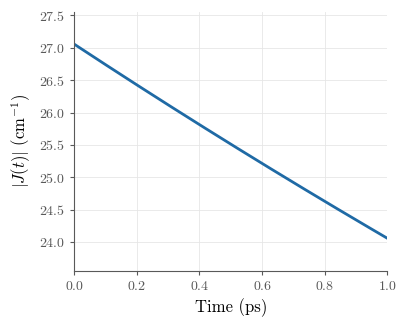
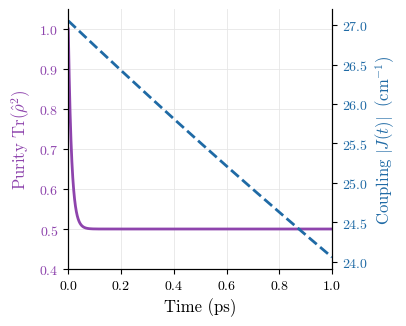
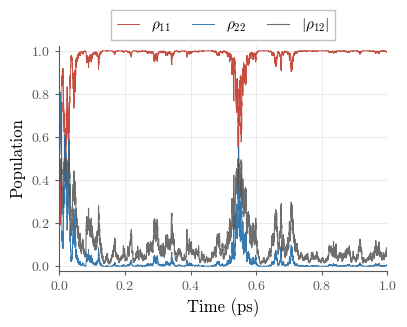
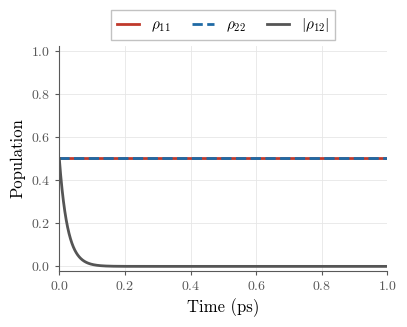
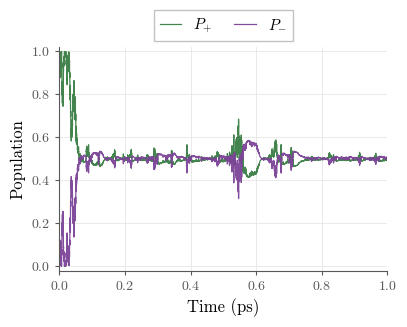
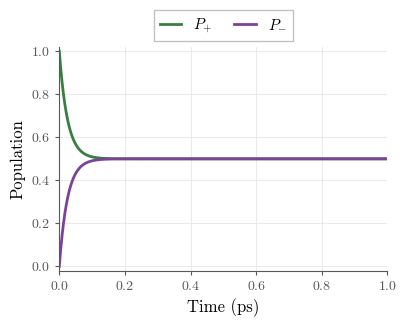
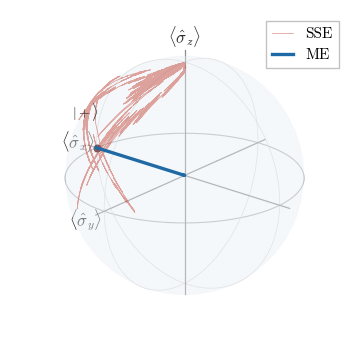

Recreate these plots in Python, in order.
#!/usr/bin/env python3
r"""
open_quantum_dynamics.py  --  Open-quantum-system dynamics of the Venus dimer exciton.

Python port of the MATLAB open-quantum-systems code in LindbladCodes/
(Combined.m / Lindblad.m / NonAdiabatic.m). It integrates the Debye-screened, time-dependent coupling
J(t) together with Lindblad pure dephasing and reproduces the manuscript
figures, and adds the associated sensitivity sweeps:

  * default            : regenerate the manuscript figures and standalone coupling trace
                         (Fig_Coupling, Fig_SSE_Site, Fig_ME_Site,
                          Fig_SSE_Adiabatic, Fig_ME_Adiabatic, Fig_Bloch_Grid).
  * --sweep-t2         : sweep the pure-dephasing time T2* (the default 25 fs is
                         measured for this system, not borrowed) and show
                         the timescale-separation conclusion holds across a range
                         -> Fig_T2_Sweep.pdf.
  * --sweep-eps        : vary the static (protein) dielectric rather than treating
                         bulk-water eps=78 as a protein-interior value, and show the central
                         t=0 optical-limit coupling J(0)=27.06 cm^-1 is invariant
                         to it -> Fig_Dielectric_Sweep.pdf.
  * --all              : everything.

Model (energies in cm^-1, time in ps), from Combined.m:
  hbar = 5.308837 cm^-1*ps ; E1=E2=19088.2 ; eps_inf=1.77, eps_s=78, tau_D=8.3 ps
  1/eps(t) = 1/eps_s + (1/eps_inf - 1/eps_s) exp(-t/tau_D)
  J(t)     = J_pref / eps factors  with  J_pref = J_opt * eps_inf,  J_opt=27.06
  H(t)     = [[E1, J(t)], [J(t), E2]] ;  U=(1/sqrt2)[[1,1],[1,-1]]
  ME (Lindblad pure dephasing, rate gamma=1/T2*):
      drho/dt = -(i/hbar)[H,rho] + dephasing(off-diagonals * -gamma)
  SSE (Ito QSD, rate-normalised L = sqrt(gamma/2) sigma_z):
      dpsi = (-iH/hbar - 0.5 L^2 + <L>L - 0.5<L>^2) psi dt
             + (L - <L>) psi dW

Pure NumPy/SciPy (solve_ivp replaces ode45). No QuTiP.
"""

import argparse
from pathlib import Path

import numpy as np
from scipy.integrate import solve_ivp

# ----- default physical parameters (Combined.m) -----------------------------
HBAR = 5.308837      # cm^-1 * ps
E1_MEAN = 19088.2    # cm^-1 (embedded STEOM bright-state energy; common shift cancels)
E1 = E2 = E1_MEAN    # overridden by --detuning, which splits them symmetrically
EPS_INF = 1.77
EPS_S = 78.0
TAU_D = 8.3          # ps
# Thermally averaged transition-density coupling from the VenusA206 tandem NVT
# ensemble. Figure 1 uses this ensemble-mean optical-limit coupling so that the
# open-system dynamics are consistent with the reported definitive J value.
#
# 2026-08-31: 27.0571 replaces 32.8165. The old value came from rigidly fitting
# ONE static STEOM transition density onto 1000 MD frames, which forces identical
# transition dipoles onto two sites whose energies differ by <|Delta|> ~ 609
# cm^-1. The v5 campaign recomputes the density per frame, per site, over 500
# frames of a fresh 1 ns trajectory with full-system 75,035-charge embedding
# (500/500 complete, zero failures), and gives 27.057 +/- 0.113 cm^-1 -- within
# 0.4 cm^-1 of the independently recalculated v4full ensemble on a different
# trajectory. See tddft_ensemble_decoherence/V5_CAMPAIGN_RUNBOOK.md.
J_OPT = 27.0571      # cm^-1  (per-frame tandem thermal mean, 500 frames)
T2_STAR = 0.025      # ps  (v6t2 campaign: 19.7/30.7 fs in the two windows
                     #      that reach 1/e; the near-degenerate window does
                     #      not, so this is representative, not an ensemble
                     #      constant. Was 0.060, borrowed from photosynthetic
                     #      systems and never measured for this system.)
TF = 1.0             # ps
DT = 1e-4            # ps

U = (1 / np.sqrt(2.0)) * np.array([[1.0, 1.0], [1.0, -1.0]])


def make_params(eps_s=EPS_S, eps_inf=EPS_INF, tau_d=TAU_D, j_opt=J_OPT,
                t2_star=T2_STAR, e1=E1, e2=E2):
    j_pref = j_opt * eps_inf
    return dict(eps_s=eps_s, eps_inf=eps_inf, tau_d=tau_d, j_opt=j_opt,
                j_pref=j_pref, t2_star=t2_star, gamma=1.0 / t2_star, e1=e1, e2=e2)


def inv_eps(t, p):
    return (1.0 / p["eps_s"]) + (1.0 / p["eps_inf"] - 1.0 / p["eps_s"]) * np.exp(-t / p["tau_d"])


def J_of_t(t, p):
    return p["j_pref"] * inv_eps(t, p)


def H_local(t, p):
    j = J_of_t(t, p)
    return np.array([[p["e1"], j], [j, p["e2"]]])


# --------------------------------------------------------------------------- #
# Master equation (Lindblad pure dephasing)
# --------------------------------------------------------------------------- #
def _me_rhs(t, y, p):
    rho = (y[:4] + 1j * y[4:]).reshape(2, 2)
    H = H_local(t, p)
    drho = -(1j / HBAR) * (H @ rho - rho @ H)
    g = p["gamma"]
    drho[0, 1] += -g * rho[0, 1]
    drho[1, 0] += -g * rho[1, 0]
    flat = drho.reshape(-1)
    return np.concatenate([flat.real, flat.imag])


def solve_me(p, tf=TF, dt=DT, psi0=None):
    if psi0 is None:
        psi0 = np.array([1.0, 1.0]) / np.sqrt(2.0)
    rho0 = np.outer(psi0, psi0.conj())
    y0 = np.concatenate([rho0.reshape(-1).real, rho0.reshape(-1).imag])
    tspan = np.arange(0.0, tf + dt, dt)
    sol = solve_ivp(_me_rhs, (0.0, tf), y0, t_eval=tspan, args=(p,),
                    method="RK45", rtol=1e-8, atol=1e-10)
    t = sol.t
    rho = (sol.y[:4] + 1j * sol.y[4:]).T.reshape(-1, 2, 2)  # (Nt,2,2)
    P1 = np.abs(rho[:, 0, 0])
    P2 = np.abs(rho[:, 1, 1])
    coh = np.abs(rho[:, 0, 1])
    rho_ex = np.einsum("ij,tjk,kl->til", U, rho, U.T.conj())
    PB = np.real(rho_ex[:, 0, 0])
    PD = np.real(rho_ex[:, 1, 1])
    bloch = np.stack([2 * np.real(rho[:, 0, 1]),
                      2 * np.imag(rho[:, 0, 1]),
                      P1 - P2], axis=1)
    purity = np.trace(rho @ rho, axis1=1, axis2=2).real
    return dict(t=t, P1=P1, P2=P2, coh=coh, PB=PB, PD=PD, bloch=bloch, purity=purity)


# --------------------------------------------------------------------------- #
# Stochastic Schrodinger equation (Ito QSD single trajectory)
# --------------------------------------------------------------------------- #
def solve_sse(p, tf=TF, dt=DT, psi0=None, seed=20260618):
    if psi0 is None:
        psi0 = np.array([1.0, 1.0], dtype=complex) / np.sqrt(2.0)
    rng = np.random.default_rng(seed)
    tspan = np.arange(0.0, tf + dt, dt)
    n = len(tspan)
    L = np.sqrt(p["gamma"] / 2.0) * np.array([[1.0, 0.0], [0.0, -1.0]])
    L2 = L @ L
    I2 = np.eye(2)

    psi = psi0.astype(complex).copy()
    P1 = np.zeros(n); P2 = np.zeros(n)
    PB = np.zeros(n); PD = np.zeros(n)
    rho12 = np.zeros(n, dtype=complex)

    for k in range(n):
        P1[k] = abs(psi[0])**2
        P2[k] = abs(psi[1])**2
        rho12[k] = psi[0] * np.conj(psi[1])
        psi_ex = U @ psi
        PB[k] = abs(psi_ex[0])**2
        PD[k] = abs(psi_ex[1])**2
        if k < n - 1:
            H = H_local(tspan[k], p)
            exp_L = np.real(np.conj(psi) @ (L @ psi))
            u = ((-1j * H / HBAR - 0.5 * L2 + exp_L * L - 0.5 * exp_L**2 * I2) @ psi)
            s = (L - exp_L * I2) @ psi
            psi = psi + u * dt + s * np.sqrt(dt) * rng.standard_normal()
            psi = psi / np.linalg.norm(psi)

    bloch = np.stack([2 * np.real(rho12), 2 * np.imag(rho12), P1 - P2], axis=1)
    return dict(t=tspan, P1=P1, P2=P2, coh=np.abs(rho12), PB=PB, PD=PD, bloch=bloch)


# --------------------------------------------------------------------------- #
# Figures
# --------------------------------------------------------------------------- #
def _mpl():
    import matplotlib
    matplotlib.use("Agg")
    import matplotlib as mpl
    import matplotlib.pyplot as plt
    # LaTeX (Computer Modern) look without a usetex toolchain: cmr10 is the actual
    # LaTeX body font and mathtext=cm is Computer Modern math.
    mpl.rcParams.update({
        "font.family": "serif",
        "font.serif": ["cmr10", "STIXGeneral", "DejaVu Serif"],
        "mathtext.fontset": "cm",
        "mathtext.rm": "serif",
        "axes.formatter.use_mathtext": True,
        "axes.unicode_minus": False,
        "font.size": 11, "axes.labelsize": 12, "axes.titlesize": 12,
        "legend.fontsize": 11, "xtick.labelsize": 10, "ytick.labelsize": 10,
        "axes.linewidth": 0.8, "lines.antialiased": True,
    })
    return plt


# Semantic palette (softened for print; site red/blue, adiabatic green/purple)
_C_RHO11 = "#c0392b"    # site 1  rho_11
_C_RHO22 = "#1f6aa5"    # site 2  rho_22
_C_COH   = "#555555"    # coherence |rho_12|
_C_PLUS   = "#3a7d44"   # P_+
_C_MINUS  = "#7b4397"   # P_-
_C_SSE = _C_RHO11       # SSE trajectory (red)
_C_ME  = _C_RHO22       # ME curve (blue)


def _style_2d(ax, xlabel, ylabel, tf):
    for s in ("top", "right"):
        ax.spines[s].set_visible(False)
    for s in ("left", "bottom"):
        ax.spines[s].set_color("0.35")
    ax.tick_params(colors="0.35", length=3, width=0.8)
    ax.grid(True, color="0.9", lw=0.6)
    ax.set_axisbelow(True)
    ax.set_xlim(0, tf); ax.set_ylim(-0.02, 1.02)
    ax.set_xlabel(xlabel); ax.set_ylabel(ylabel)


def _bloch_figure(plt, np, sse, me, out):
    """Clean floating Bloch sphere: no 3D box/panes/ticks, faint sphere + great
    circles, u/v/w axes with labels, SSE (red, on surface) and ME (blue, inward)."""
    fig = plt.figure(figsize=(4.2, 3.4))          # same footprint as the 2D panels
    ax = fig.add_subplot(111, projection="3d")
    fig.subplots_adjust(left=0.0, right=1.0, bottom=0.0, top=1.0)
    ax.set_axis_off()
    try:
        ax.set_box_aspect((1, 1, 1), zoom=1.18)   # enlarge sphere but leave room for labels
    except TypeError:
        ax.set_box_aspect((1, 1, 1))

    uu, vv = np.mgrid[0:2 * np.pi:60j, 0:np.pi:30j]
    xs, ys, zs = np.cos(uu) * np.sin(vv), np.sin(uu) * np.sin(vv), np.cos(vv)
    ax.plot_surface(xs, ys, zs, color="#eaf0f6", alpha=0.25, linewidth=0,
                    shade=False, zorder=0, antialiased=True)

    th = np.linspace(0, 2 * np.pi, 240); z0 = np.zeros_like(th)
    ax.plot(np.cos(th), np.sin(th), z0, color="0.70", lw=0.8, zorder=1)   # equator
    ax.plot(np.cos(th), z0, np.sin(th), color="0.85", lw=0.5, zorder=1)   # meridians
    ax.plot(z0, np.cos(th), np.sin(th), color="0.85", lw=0.5, zorder=1)

    for (vx, vy, vz), lab in [((1, 0, 0), r"\langle\hat{\sigma}_x\rangle"),
                              ((0, 1, 0), r"\langle\hat{\sigma}_y\rangle"),
                              ((0, 0, 1), r"\langle\hat{\sigma}_z\rangle")]:
        ax.plot([-1.1 * vx, 1.1 * vx], [-1.1 * vy, 1.1 * vy], [-1.1 * vz, 1.1 * vz],
                color="0.55", lw=0.9, zorder=2)
        ax.text(1.22 * vx, 1.22 * vy, 1.22 * vz, f"${lab}$", fontsize=12,
                ha="center", va="center", color="0.15")

    ax.plot(sse["bloch"][:, 0], sse["bloch"][:, 1], sse["bloch"][:, 2],
            color=_C_SSE, lw=0.6, alpha=0.45, label="SSE", zorder=4)
    ax.plot(me["bloch"][:, 0], me["bloch"][:, 1], me["bloch"][:, 2],
            color=_C_ME, lw=2.4, label="ME", zorder=5)

    s = me["bloch"][0]
    ax.scatter([s[0]], [s[1]], [s[2]], color="k", s=22, depthshade=False, zorder=6)
    # small label sitting just OUTSIDE the sphere at the +x pole, so it does not
    # occlude the surface (no background box needed there).
    ax.text(1.12, 0.0, 0.30, r"$|+\rangle$", fontsize=10,
            ha="center", va="center", color="0.1", zorder=7)

    ax.set_xlim(-1, 1); ax.set_ylim(-1, 1); ax.set_zlim(-1, 1)
    ax.view_init(elev=22, azim=130)
    ax.legend(frameon=True, framealpha=0.95, edgecolor="0.75", fancybox=False,
              loc="upper right", handlelength=1.4, bbox_to_anchor=(0.99, 0.99))
    fig.savefig(out / "Fig_Bloch_Grid.pdf")       # no tight crop -> full 4.2x3.4 footprint
    plt.close(fig)


def regenerate_base_figures(p, out, tf, dt, seed):
    plt = _mpl()
    me = solve_me(p, tf, dt)
    sse = solve_sse(p, tf, dt, seed=seed)
    t = me["t"]
    leg = dict(frameon=True, framealpha=0.95, edgecolor="0.75", fancybox=False,
               loc="lower center", bbox_to_anchor=(0.5, 1.0),
               handlelength=1.4, columnspacing=1.4, borderaxespad=0.4)

    # Standalone coupling trace retained for compatibility with the original
    # figure set. It is not embedded in the revised manuscript, but keeping it
    # current prevents an obsolete pre-correction plot from circulating.
    fig, ax = plt.subplots(figsize=(4.2, 3.4))
    j_trace = np.abs(J_of_t(t, p))
    ax.plot(t, j_trace, color=_C_ME, lw=2)
    _style_2d(ax, r"Time (ps)", r"$|J(t)|$ (cm$^{-1}$)", tf)
    margin = max(0.5, 0.12 * float(np.ptp(j_trace)))
    ax.set_ylim(float(j_trace.min()) - margin, float(j_trace.max()) + margin)
    fig.tight_layout()
    fig.savefig(out / "Fig_Coupling.pdf")
    plt.close(fig)

    # Fig_Purity_Coupling (Panel d)
    fig, ax1 = plt.subplots(figsize=(4.2, 3.4))
    c_pur = "#8e44ad"
    c_coup = _C_ME
    ax1.plot(t, me["purity"], color=c_pur, lw=2, label="Purity")
    ax1.set_xlabel(r"Time (ps)")
    ax1.set_ylabel(r"Purity $\mathrm{Tr}(\hat{\rho}^2)$", color=c_pur)
    ax1.tick_params(axis="y", labelcolor=c_pur)
    ax1.set_ylim(0.4, 1.05)
    
    ax2 = ax1.twinx()
    ax2.plot(t, J_of_t(t, p), color=c_coup, lw=2, ls="--", label=r"$|J(t)|$")
    ax2.set_ylabel(r"Coupling $|J(t)|\ \ (\mathrm{cm^{-1}})$", color=c_coup)
    ax2.tick_params(axis="y", labelcolor=c_coup)
    
    # Hide top spine on both axes
    ax1.spines["top"].set_visible(False)
    ax2.spines["top"].set_visible(False)
    
    # Reset spines to standard publication style (black, thin) instead of colored
    for s in ("bottom", "left", "right"):
        ax1.spines[s].set_color("black")
        ax1.spines[s].set_linewidth(0.8)
        ax2.spines[s].set_color("black")
        ax2.spines[s].set_linewidth(0.8)

    ax1.grid(True, color="0.9", lw=0.6)
    ax1.set_axisbelow(True)
    ax1.set_xlim(0, tf)
    
    fig.tight_layout()
    fig.savefig(out / "Fig_Purity_Coupling.pdf")
    plt.close(fig)

    # Fig_SSE_Site
    fig, ax = plt.subplots(figsize=(4.2, 3.4))
    ax.plot(sse["t"], sse["P1"], color=_C_RHO11, lw=0.7, alpha=0.9, label=r"$\rho_{11}$")
    ax.plot(sse["t"], sse["P2"], color=_C_RHO22, lw=0.7, alpha=0.9, label=r"$\rho_{22}$")
    ax.plot(sse["t"], sse["coh"], color=_C_COH, lw=0.8, alpha=0.85, label=r"$|\rho_{12}|$")
    _style_2d(ax, r"Time (ps)", r"Population", tf)
    ax.legend(ncol=3, **leg)
    fig.tight_layout(); fig.savefig(out / "Fig_SSE_Site.pdf"); plt.close(fig)

    # Fig_ME_Site
    fig, ax = plt.subplots(figsize=(4.2, 3.4))
    ax.plot(t, me["P1"], color=_C_RHO11, lw=2, label=r"$\rho_{11}$")
    ax.plot(t, me["P2"], color=_C_RHO22, lw=2, ls="--", label=r"$\rho_{22}$")
    ax.plot(t, me["coh"], color=_C_COH, lw=2, label=r"$|\rho_{12}|$")
    _style_2d(ax, r"Time (ps)", r"Population", tf)
    ax.legend(ncol=3, **leg)
    fig.tight_layout(); fig.savefig(out / "Fig_ME_Site.pdf"); plt.close(fig)

    # Fig_SSE_Adiabatic
    fig, ax = plt.subplots(figsize=(4.2, 3.4))
    ax.plot(sse["t"], sse["PB"], color=_C_PLUS, lw=0.9, alpha=0.95, label=r"$P_{+}$")
    ax.plot(sse["t"], sse["PD"], color=_C_MINUS, lw=0.9, alpha=0.95, label=r"$P_{-}$")
    _style_2d(ax, r"Time (ps)", r"Population", tf)
    ax.legend(ncol=2, **leg)
    fig.tight_layout(); fig.savefig(out / "Fig_SSE_Adiabatic.pdf"); plt.close(fig)

    # Fig_ME_Adiabatic
    fig, ax = plt.subplots(figsize=(4.2, 3.4))
    ax.plot(t, me["PB"], color=_C_PLUS, lw=2, label=r"$P_{+}$")
    ax.plot(t, me["PD"], color=_C_MINUS, lw=2, label=r"$P_{-}$")
    _style_2d(ax, r"Time (ps)", r"Population", tf)
    ax.legend(ncol=2, **leg)
    fig.tight_layout(); fig.savefig(out / "Fig_ME_Adiabatic.pdf"); plt.close(fig)

    # Fig_Bloch_Grid: clean floating Bloch sphere
    _bloch_figure(plt, np, sse, me, out)

    print("    - wrote 7 base figures.")
    return me, sse


def sweep_t2(out, t2_list_fs, tf, dt):
    """Sweep T2* and show coherence decay << Debye time (timescale separation)."""
    plt = _mpl()
    fig, ax = plt.subplots(figsize=(6, 4.2))
    cmap = plt.cm.viridis(np.linspace(0, 0.9, len(t2_list_fs)))
    e_folds = []
    for c, t2_fs in zip(cmap, t2_list_fs):
        p = make_params(t2_star=t2_fs / 1000.0)
        me = solve_me(p, tf, dt)
        ax.plot(me["t"], me["coh"] / (me["coh"][0] + 1e-30), color=c, lw=1.8,
                label=fr"$T_2^*={t2_fs:.0f}$ fs")
        # 1/e coherence time
        c0 = me["coh"][0]
        below = np.where(me["coh"] <= c0 / np.e)[0]
        e_folds.append(me["t"][below[0]] if below.size else np.nan)
    ax.axvline(TAU_D, color="k", ls="--", lw=1.5, label=fr"$\tau_D={TAU_D}$ ps (Debye)")
    ax.set_xlabel("Time (ps)"); ax.set_ylabel(r"$|\rho_{12}|/|\rho_{12}(0)|$")
    ax.set_title("Coherence decay vs Debye time (timescale separation)")
    ax.set_xlim(0, min(tf, 0.5)); ax.legend(fontsize=8, ncol=2)
    ax.grid(alpha=0.3); fig.tight_layout()
    fig.savefig(out / "Fig_T2_Sweep.pdf"); plt.close(fig)
    print("    - T2* sweep: coherence 1/e times (ps):",
          ", ".join(f"{t2:.0f}fs->{tau:.4f}" for t2, tau in zip(t2_list_fs, e_folds)))
    print(f"      all << tau_D = {TAU_D} ps  =>  timescale separation robust.")


def sweep_eps(out, eps_list, tf, dt):
    """Vary static (protein) dielectric; show J(0)=J_opt is invariant to it."""
    plt = _mpl()
    fig, ax = plt.subplots(figsize=(6, 4.2))
    t = np.arange(0.0, tf + dt, dt)
    cmap = plt.cm.plasma(np.linspace(0, 0.85, len(eps_list)))
    j0s = []
    for c, es in zip(cmap, eps_list):
        p = make_params(eps_s=es)
        Jt = J_of_t(t, p)
        j0s.append(Jt[0])
        ax.plot(t, Jt, color=c, lw=1.8, label=fr"$\varepsilon_s={es:g}$")
    ax.axhline(J_OPT, color="k", ls=":", lw=1.5, label=fr"$J(0)={J_OPT}$ cm$^{{-1}}$")
    ax.set_xlabel("Time (ps)"); ax.set_ylabel(r"$J(t)$ (cm$^{-1}$)")
    ax.set_title(r"Coupling vs static dielectric ($J(0)$ set by $\varepsilon_\infty$ only)")
    ax.legend(fontsize=8, ncol=2); ax.grid(alpha=0.3); fig.tight_layout()
    fig.savefig(out / "Fig_Dielectric_Sweep.pdf"); plt.close(fig)
    spread = max(j0s) - min(j0s)
    print(f"    - eps_s sweep {eps_list}: J(0) spread = {spread:.3e} cm^-1 "
          f"(invariant; long-time limit J_s varies).")


def main(argv=None):
    p = argparse.ArgumentParser(description=__doc__, formatter_class=argparse.RawDescriptionHelpFormatter)
    p.add_argument("--out", type=Path, default=Path("oqs_out"))
    p.add_argument("--tf", type=float, default=TF, help="Final time (ps).")
    p.add_argument("--dt", type=float, default=DT, help="Time step (ps).")
    p.add_argument("--seed", type=int, default=20260618, help="SSE trajectory RNG seed.")
    p.add_argument("--sweep-t2", action="store_true", help="Run the T2* sensitivity sweep.")
    p.add_argument("--sweep-eps", action="store_true", help="Run the dielectric sensitivity sweep.")
    p.add_argument("--t2-list", type=float, nargs="+", default=[20, 40, 60, 100, 200],
                   help="T2* values (fs) for the sweep.")
    p.add_argument("--eps-list", type=float, nargs="+", default=[4, 10, 20, 40, 78],
                   help="Static dielectric values for the sweep.")
    # Detuning and coupling, so the per-frame panels (frame_deloc/, frame_loc/)
    # are reproducible from the command line. Before 2026-08-31 they could only
    # be made by editing the module constants, which is why FIGURE_DATA_AUDIT.md
    # could not trace them to a generator invocation.
    p.add_argument("--detuning", type=float, default=0.0,
                   help="Site-energy detuning Delta = E1 - E2 in cm^-1, applied "
                        "symmetrically about the mean site energy.")
    p.add_argument("--j-opt", type=float, default=J_OPT,
                   help="Optical-limit coupling in cm^-1 (default: the 500-frame "
                        "per-frame ensemble mean).")
    p.add_argument("--t2", type=float, default=T2_STAR * 1000.0,
                   help="Pure-dephasing time T2* in fs. Must be passed into "
                        "make_params explicitly: make_params binds its defaults at "
                        "def time, so rebinding the module constant T2_STAR has no "
                        "effect on it.")
    p.add_argument("--all", action="store_true", help="Base figures + both sweeps.")
    p.add_argument("--no-base", action="store_true", help="Skip the six base figures.")
    args = p.parse_args(argv)
    args.out.mkdir(parents=True, exist_ok=True)

    params = make_params(j_opt=args.j_opt,
                         t2_star=args.t2 / 1000.0,
                         e1=E1_MEAN + args.detuning / 2.0,
                         e2=E1_MEAN - args.detuning / 2.0)
    print(f"[*] OQS dynamics: J_opt={args.j_opt} cm^-1, Delta={args.detuning} cm^-1, "
          f"T2*={args.t2:.1f} fs, tau_D={TAU_D} ps, out={args.out}")

    if not args.no_base:
        print("[*] Regenerating manuscript figures ...")
        regenerate_base_figures(params, args.out, args.tf, args.dt, args.seed)

    if args.sweep_t2 or args.all:
        print("[*] T2* sweep ...")
        sweep_t2(args.out, args.t2_list, args.tf, args.dt)

    if args.sweep_eps or args.all:
        print("[*] Dielectric sweep ...")
        sweep_eps(args.out, args.eps_list, args.tf, args.dt)

    print(f"[*] Done. Figures in {args.out}/")


if __name__ == "__main__":
    main()
